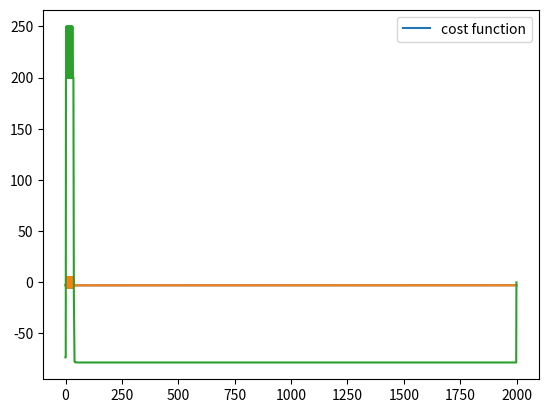

Recreate this plot in Python.
# -*- coding: utf-8 -*-
"""
Created on 8-3-2021

J ( \theta) = (theta-3)^4 

Function has no global Lipschitz constant

Here is a simple example where \epsilon can be too large to create covergence.


"""

import numpy as np
import numpy.random as rnd
import matplotlib.pyplot as plt

# the random stream also input

def cost_function(theta_value):
    
    # objective function
       
    # c  = (theta_value[0] - 3.0)**4  + (theta_value[1] + 1.0)**2
    
    c  = 0.5*((theta_value[0]**4 - 16.0*theta_value[0]**2 + 5.0*theta_value[0]) + (theta_value[1]**4 - 16.0*theta_value[1]**2 + 5.0*theta_value[1])) 
    
    # true global min at ( - 2.9035 , - 2.9035 )
    # there is a local minimum at (2.7468, 2.7468)
    
    return c


# m = number of iterations
# ep = epsilon fixed step size
    
def stochasticapproximation(th0,m,ep, eta):
    
    theta = np.zeros((2,m))
    Delta = np.zeros(2)
    cf = np.zeros(m)
     
    theta[:,0] = th0
    for i in range(m-1):
        cf[i]= cost_function(theta[:,i])
        
        # sample Delta vector
        
        if rnd.uniform(0,1) > 0.5 :
           Delta[0]=1
        else:
           Delta[0]=-1  
        
        if rnd.uniform(0,1) > 0.5 :
           Delta[1]=1
        else:
           Delta[1]=-1  
          
        # adjust stepsize
           
        eta_step= eta/((i+1)**0.6) 
        
        # evaluate SPSA proxy for gradient
        
        cost_plus = cost_function(theta[:,i]+eta_step*Delta )
        cost_minus = cost_function(theta[:,i]-eta_step*Delta )
        
        # SA update
        
        theta[0,i+1] = theta[0,i] - (ep/(i+1))*(cost_plus - cost_minus)/(eta_step*Delta[0]) 
        theta[1,i+1] = theta[1,i] - (ep/(i+1))*(cost_plus - cost_minus)/(eta_step*Delta[1]) 
        
        # use truncation to stabalize algorithm
        
        if theta[0,i+1] > 0:
            theta[0,i+1]=min(theta[0,i+1],5)
        else:
            theta[0,i+1]=max(theta[0,i+1],-5)
        
        if theta[1,i+1] > 0:
            theta[1,i+1]=min(theta[0,i+1],5)
        else:
            theta[1,i+1]=max(theta[0,i+1],-5)
        
        
    # ouptu: print results
    
    plt.plot(np.arange(m),theta[0,:],theta[1,:])
    plt.legend(['theta values']) 
    plt.show()

    plt.plot(np.arange(m),cf)
    plt.legend(['cost function']) 
    plt.show()


    print("Final values  theta & cost", theta[:,m-1], cost_function(theta[:,m-1]))    
    
    return theta


def main():
    
    th0 = np.zeros(2)
    
    th0[0]= -2.5
    th0[1] = -2.5
    
    m  = 2000 # iterations
    ep = 0.5  
    eta = 0.2
    
    stochasticapproximation(th0,m,ep,eta)
    
if __name__ == '__main__':
    main()
    